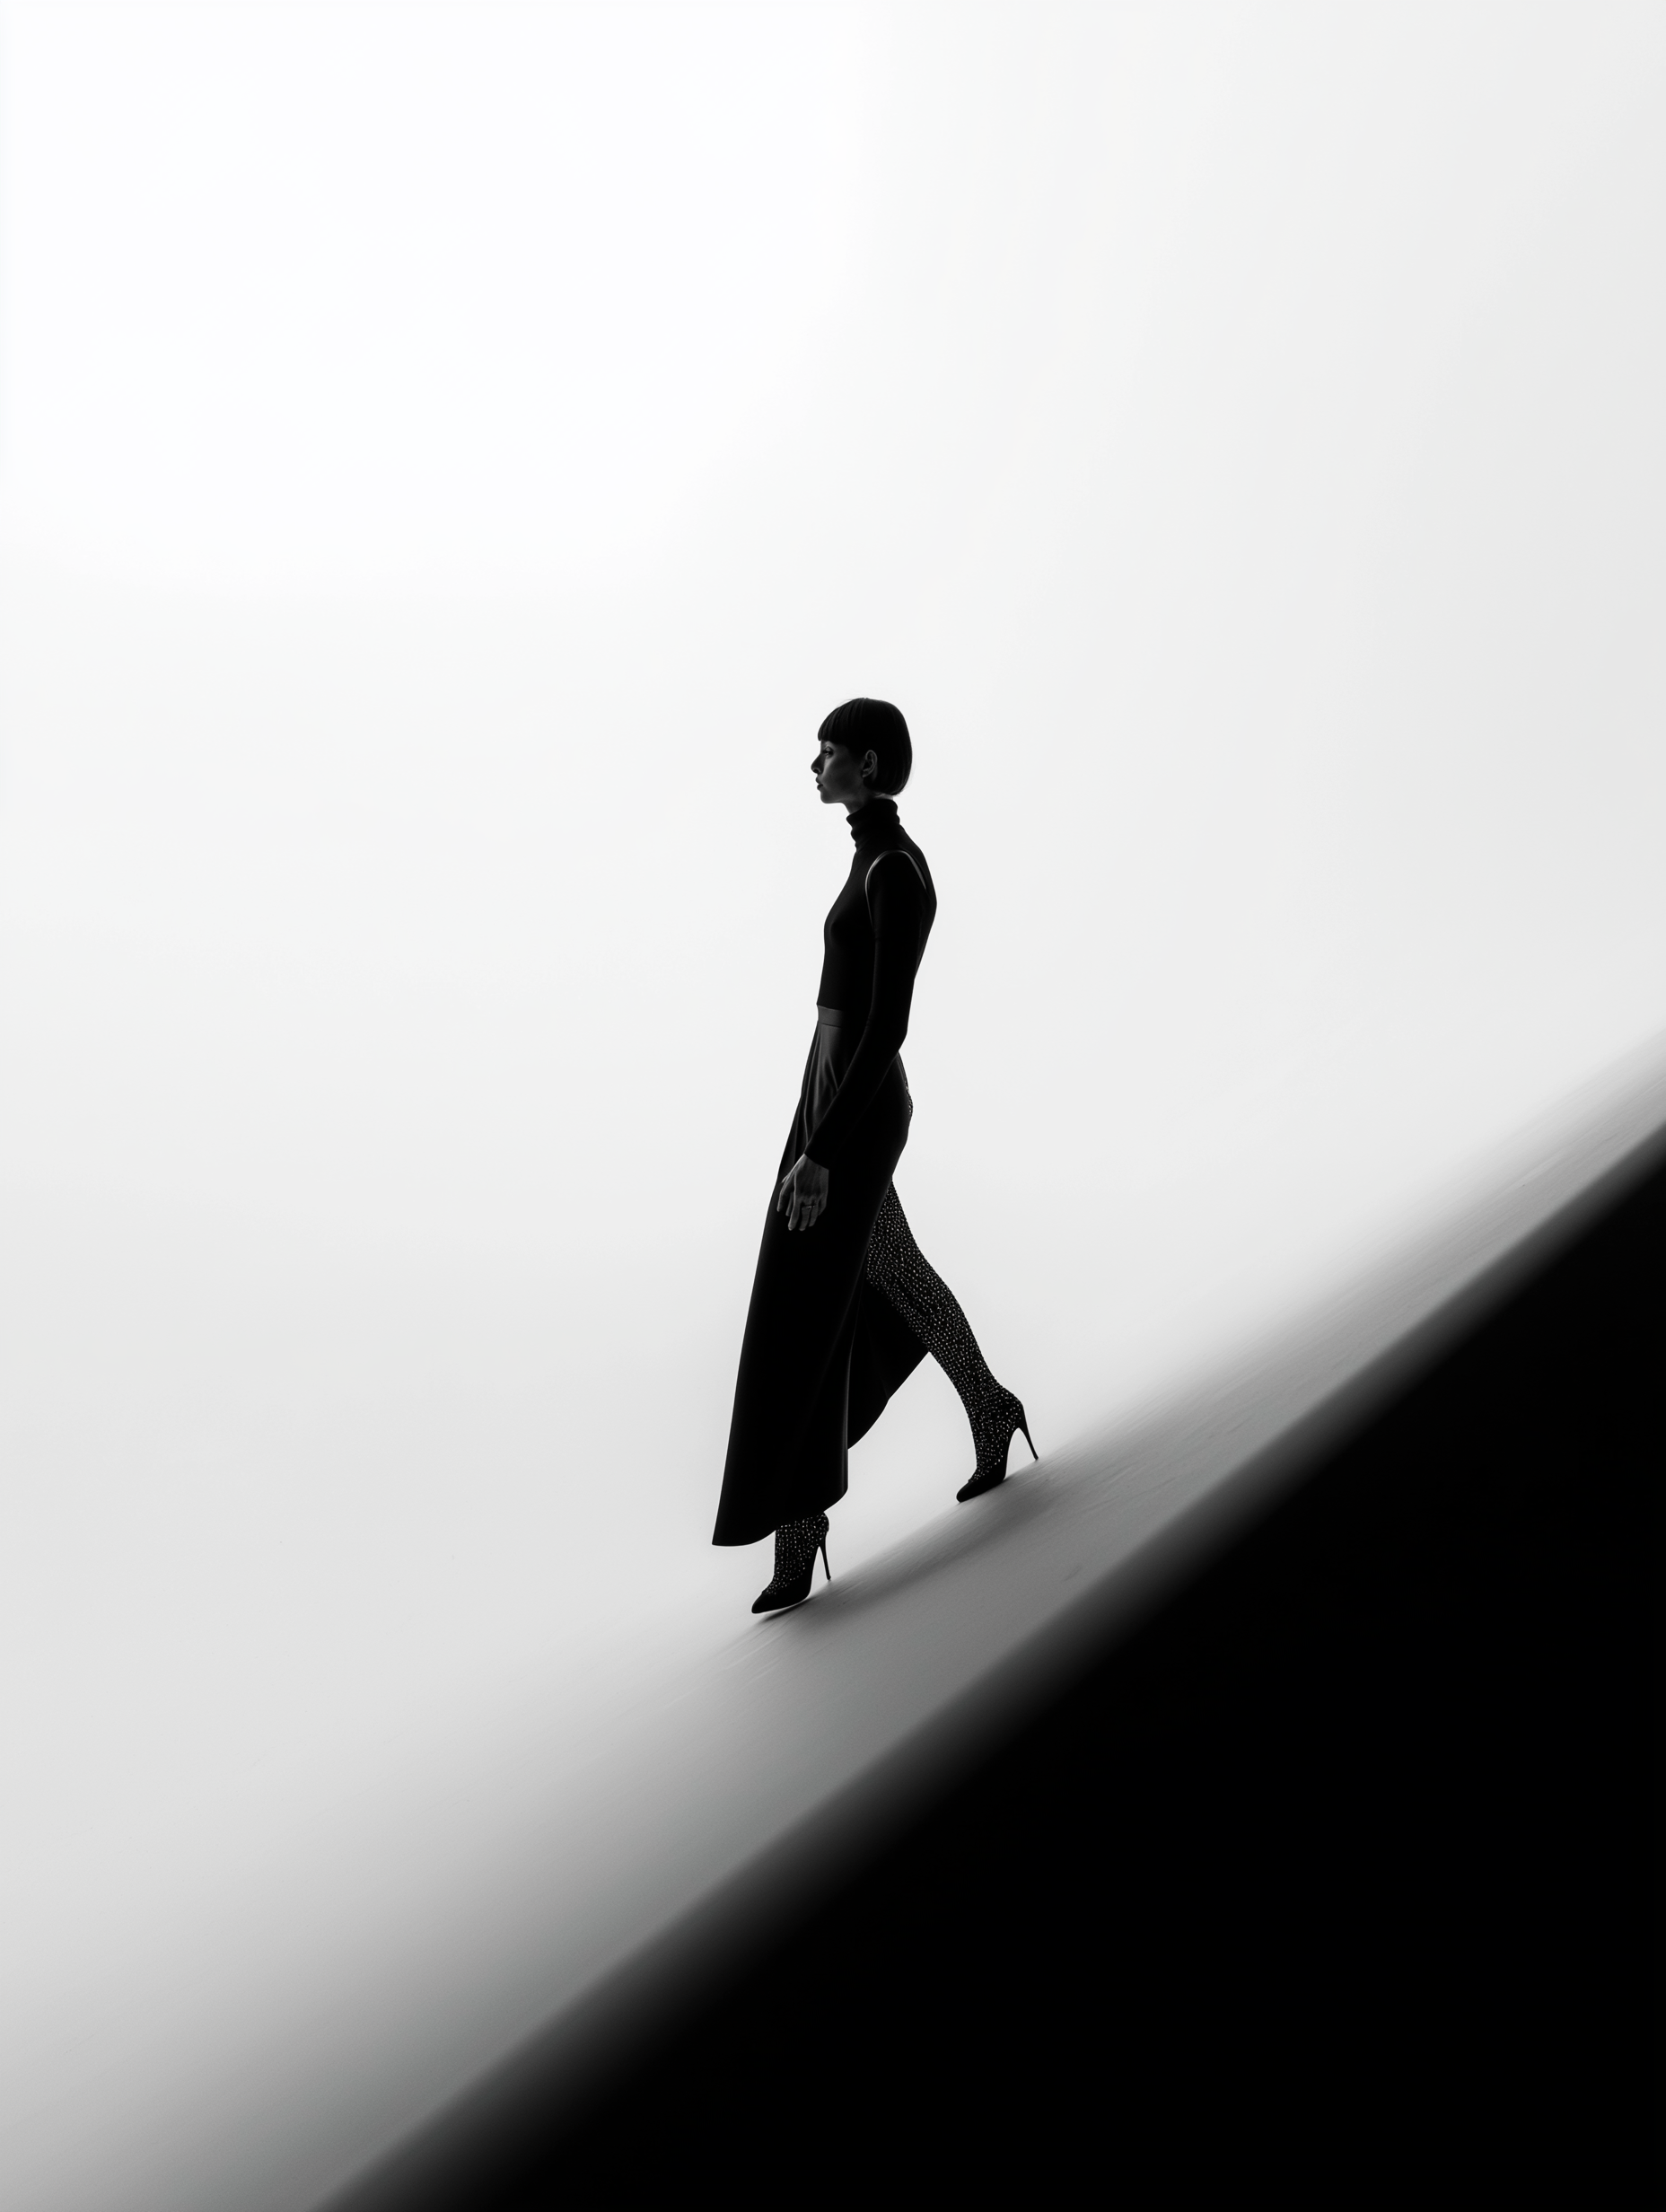
Generation parameters embedded in this image by Midjourney (PNG 'Description' text chunk):
a balenciaga editorial in the style of richard avedon --chaos 10 --ar 3:4 --profile [redacted] --v 7 Job ID: 2ea69ae4-6da3-4129-a98c-4cd0e84545d0